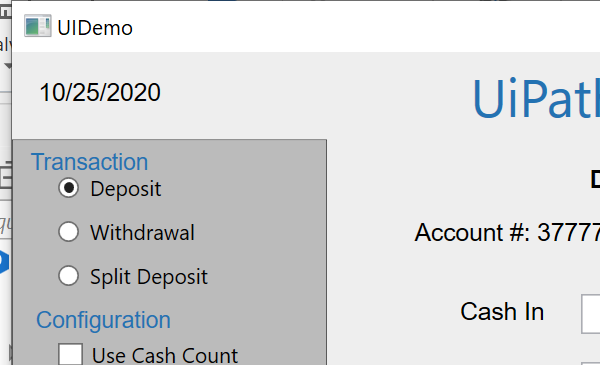
Task: Demonstrating the REFramework with UiDemo
Workflow: Process

Step 1: Attach Window UiDemo Main Window on the element in window 'UIDemo' (uidemo.exe)

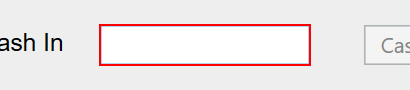
Step 2: type [CashIn] into 'cashintb'

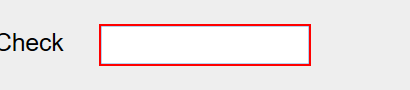
Step 3: type [OnUsCheck] into 'onustb'

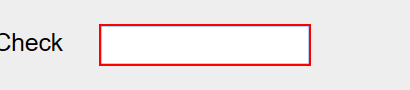
Step 4: type [NotOnUsCheck] into 'notonustb'

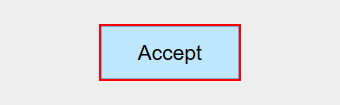
Step 5: click on the push button 'Accept'
